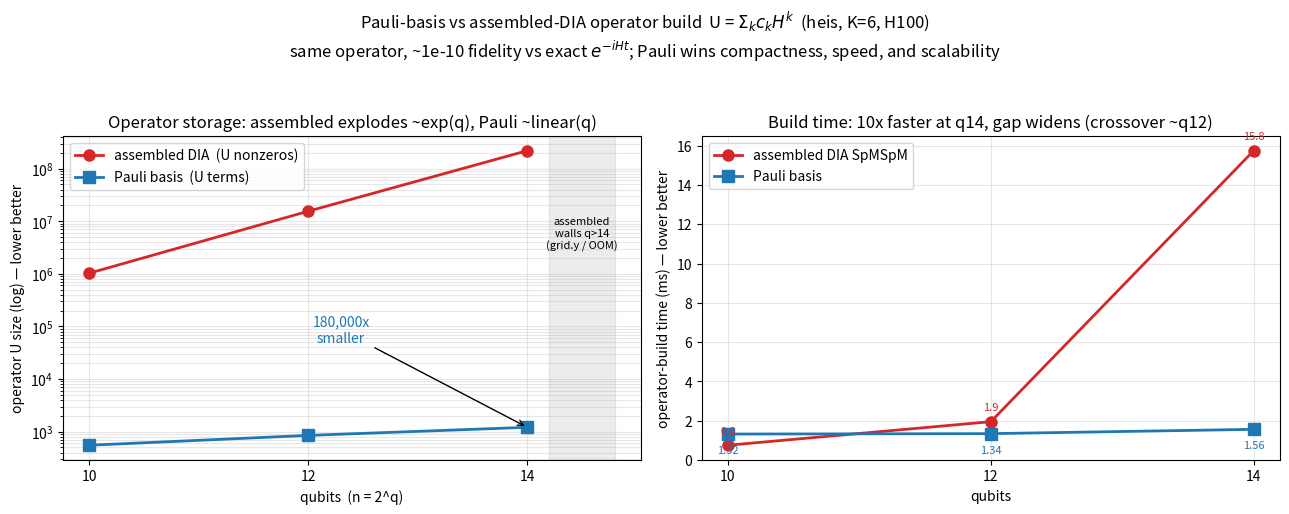

Python code for this plot: (Note: this script raises an exception after producing the figure.)
#!/usr/bin/env python3.11
"""Headline figure: Pauli-basis operator-build vs assembled-DIA SpMSpM.
Both build U = sum_k c_k H^k (heis, K=6, dt=1.2e-3, H100). Measured 2026-06-15.
"""
import os
import matplotlib; matplotlib.use("Agg")
import matplotlib.pyplot as plt

q   = [10, 12, 14]
asm_nnz   = [1_027_200, 15_494_272, 219_716_736]   # nnz of U (= H^6) dense-DIA
pau_terms = [550, 846, 1206]                        # Pauli terms in U (thr=1e-8)
asm_ms    = [0.75, 1.95, 15.75]                     # build time (SpGEMM+accum)
pau_ms    = [1.32, 1.34, 1.56]

fig, ax = plt.subplots(1, 2, figsize=(13, 5.2))

# Panel 1: storage / operator size (log)
ax[0].plot(q, asm_nnz,  "o-", color="#d62728", lw=2, ms=8, label="assembled DIA  (U nonzeros)")
ax[0].plot(q, pau_terms,"s-", color="#1f77b4", lw=2, ms=8, label="Pauli basis  (U terms)")
ax[0].set_yscale("log"); ax[0].set_xticks(q)
ax[0].set_xlabel("qubits  (n = 2^q)"); ax[0].set_ylabel("operator U size (log) — lower better")
ax[0].set_title("Operator storage: assembled explodes ~exp(q), Pauli ~linear(q)")
ax[0].annotate("180,000x\nsmaller", xy=(14, 1206), xytext=(12.3, 5e4),
               arrowprops=dict(arrowstyle="->"), fontsize=10, ha="center", color="#1f77b4")
ax[0].axvspan(14.2, 14.8, color="gray", alpha=0.15)
ax[0].text(14.5, 3e6, "assembled\nwalls q>14\n(grid.y / OOM)", fontsize=8, ha="center", rotation=0)
ax[0].legend(fontsize=10); ax[0].grid(alpha=.3, which="both")

# Panel 2: build time
ax[1].plot(q, asm_ms, "o-", color="#d62728", lw=2, ms=8, label="assembled DIA SpMSpM")
ax[1].plot(q, pau_ms, "s-", color="#1f77b4", lw=2, ms=8, label="Pauli basis")
ax[1].set_xticks(q)
ax[1].set_xlabel("qubits"); ax[1].set_ylabel("operator-build time (ms) — lower better")
ax[1].set_title("Build time: 10x faster at q14, gap widens (crossover ~q12)")
for xi, a, p in zip(q, asm_ms, pau_ms):
    ax[1].annotate(f"{a:.1f}", (xi, a), textcoords="offset points", xytext=(0,8), fontsize=8, ha="center", color="#d62728")
    ax[1].annotate(f"{p:.2f}", (xi, p), textcoords="offset points", xytext=(0,-14), fontsize=8, ha="center", color="#1f77b4")
ax[1].legend(fontsize=10); ax[1].grid(alpha=.3)

fig.suptitle("Pauli-basis vs assembled-DIA operator build  U = $\\Sigma_k c_k H^k$  (heis, K=6, H100)\n"
             "same operator, ~1e-10 fidelity vs exact $e^{-iHt}$; Pauli wins compactness, speed, and scalability",
             fontsize=12)
fig.tight_layout(rect=[0,0,1,0.94])
out = os.path.join(os.path.dirname(os.path.abspath(__file__)), "pauli_vs_assembled.png")
fig.savefig(out, dpi=140); print("wrote", out)
